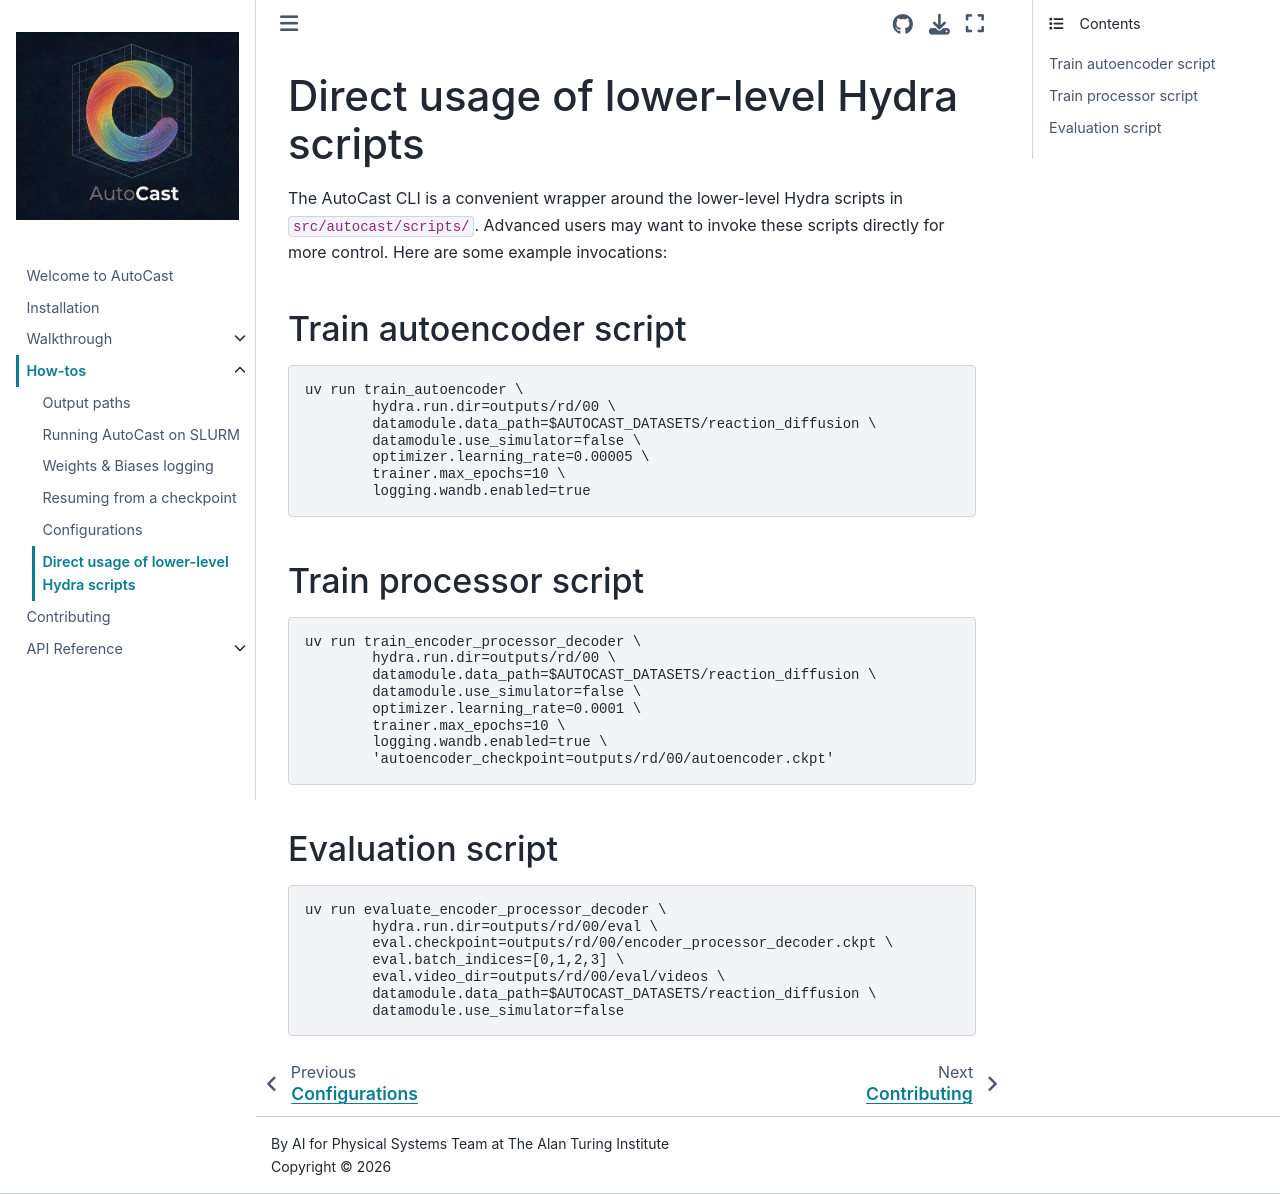

repository: alan-turing-institute/autocast · page: howto/other-commands.html · generator: jekyll

# Direct usage of lower-level Hydra scripts

The `autocast` CLI is a convenient wrapper around the lower-level Hydra scripts in `src/autocast/scripts/`.
Advanced users may want to invoke these scripts directly for more control.
Here are some example invocations:

## Train autoencoder script

```bash
uv run train_autoencoder \
	hydra.run.dir=outputs/rd/00 \
	datamodule.data_path=$AUTOCAST_DATASETS/reaction_diffusion \
	datamodule.use_simulator=false \
	optimizer.learning_rate=0.00005 \
	trainer.max_epochs=10 \
	logging.wandb.enabled=true
```

## Train processor script

```bash
uv run train_encoder_processor_decoder \
	hydra.run.dir=outputs/rd/00 \
	datamodule.data_path=$AUTOCAST_DATASETS/reaction_diffusion \
	datamodule.use_simulator=false \
	optimizer.learning_rate=0.0001 \
	trainer.max_epochs=10 \
	logging.wandb.enabled=true \
	'autoencoder_checkpoint=outputs/rd/00/autoencoder.ckpt'
```

## Evaluation script

```bash
uv run evaluate_encoder_processor_decoder \
	hydra.run.dir=outputs/rd/00/eval \
	eval.checkpoint=outputs/rd/00/encoder_processor_decoder.ckpt \
	eval.batch_indices=[0,1,2,3] \
	eval.video_dir=outputs/rd/00/eval/videos \
	datamodule.data_path=$AUTOCAST_DATASETS/reaction_diffusion \
	datamodule.use_simulator=false
```
